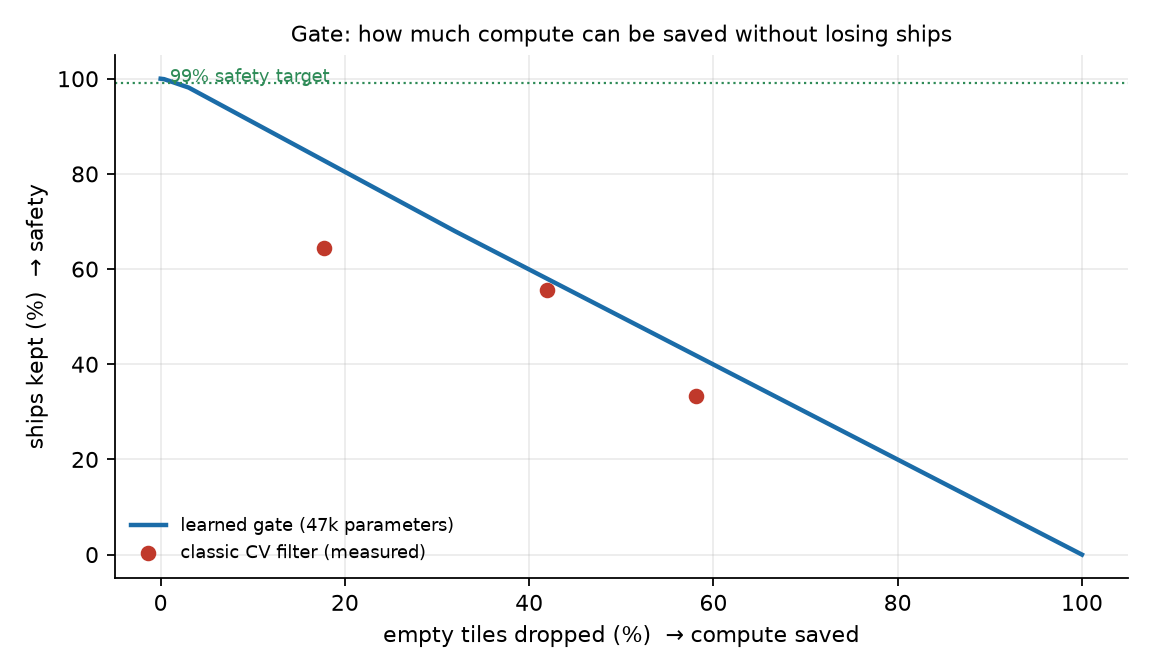

Values plotted in this chart, from the file beside it:
threshold, ship_recall, empty_dropped, tiles_kept
0.0, 1.0, 0.0, 1.0
0.005, 1.0, 0.0, 1.0
0.01, 1.0, 0.0, 1.0
0.015, 1.0, 0.0, 1.0
0.02, 1.0, 0.0, 1.0
0.025, 1.0, 0.0, 1.0
0.03, 1.0, 0.0, 1.0
0.035, 1.0, 0.0, 1.0
0.04, 1.0, 0.0, 1.0
0.045, 1.0, 0.0, 1.0
0.05, 1.0, 0.0, 1.0
0.055, 1.0, 0.0, 1.0
0.06, 1.0, 0.0, 1.0
0.065, 1.0, 0.0, 1.0
0.07, 1.0, 0.0, 1.0
0.075, 1.0, 0.0, 1.0
0.08, 1.0, 0.0, 1.0
0.085, 1.0, 0.0, 1.0
0.09, 1.0, 0.0, 1.0
0.095, 1.0, 0.0, 1.0
0.1, 1.0, 0.0, 1.0
0.105, 1.0, 0.0, 1.0
0.11, 1.0, 0.0, 1.0
0.115, 1.0, 0.0, 1.0
0.12, 1.0, 0.0, 1.0
0.125, 1.0, 0.0, 1.0
0.13, 1.0, 0.0, 1.0
0.135, 1.0, 0.0, 1.0
0.14, 1.0, 0.0, 1.0
0.145, 1.0, 0.0, 1.0
0.15, 1.0, 0.0, 1.0
0.155, 1.0, 0.0, 1.0
0.16, 1.0, 0.0, 1.0
0.165, 1.0, 0.0, 1.0
0.17, 1.0, 0.0, 1.0
0.175, 1.0, 0.0, 1.0
0.18, 1.0, 0.0, 1.0
0.185, 1.0, 0.0, 1.0
0.19, 1.0, 0.0, 1.0
0.195, 1.0, 0.0, 1.0
0.2, 1.0, 0.0, 1.0
0.205, 1.0, 0.0, 1.0
0.21, 1.0, 0.0, 1.0
0.215, 1.0, 0.0, 1.0
0.22, 1.0, 0.0, 1.0
0.225, 1.0, 0.0, 1.0
0.23, 1.0, 0.0, 1.0
0.235, 1.0, 0.0, 1.0
0.24, 1.0, 0.0, 1.0
0.245, 1.0, 0.0, 1.0
0.25, 1.0, 0.0, 1.0
0.255, 1.0, 0.0, 1.0
0.26, 1.0, 0.0, 1.0
0.265, 1.0, 0.0, 1.0
0.27, 1.0, 0.0, 1.0
0.275, 1.0, 0.0, 1.0
0.28, 1.0, 0.0, 1.0
0.285, 1.0, 0.0, 1.0
0.29, 1.0, 0.0, 1.0
0.295, 1.0, 0.0, 1.0
... 141 more rows
